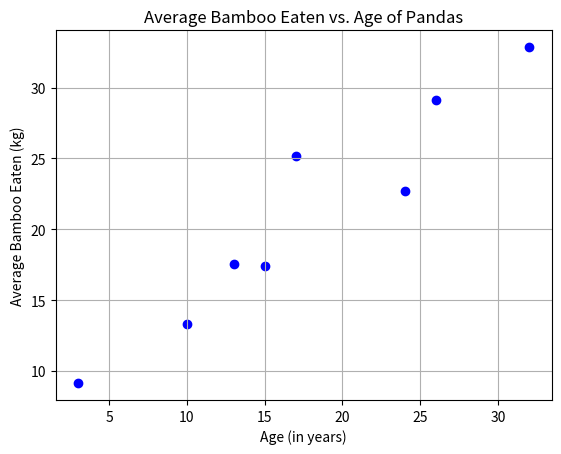

The matplotlib source for this figure:
import pandas as pd
import matplotlib.pyplot as plt
import numpy as np

data = {
    "Name": ["Bai Yun", "Bao Bao", "Da Mao", "Gu Gu", "He Hua", "Jiao Qing", "Lun Lun", "Mei Lan"],
    "Age (in years)": [32, 10, 15, 24, 3, 13, 26, 17],
    "Monday": [30, 12, 18, 21, 8, 20, 30, 28],
    "Tuesday": [35, 11, 20, 20, 12, 14, 31, 26],
    "Wednesday": [32, 15, 16, 25, 9, 19, 27, 24],
    "Thursday": [30, 18, 17, 27, 7, 20, 29, 23],
    "Friday": [35, 13, 16, 22, 10, 15, 30, 29],
    "Saturday": [30, 12, 16, 20, 11, 18, 28, 22],
    "Sunday": [38, 12, 19, 24, 7, 17, 29, 24],
}

df = pd.DataFrame(data)

df['Average'] = df[['Monday', 'Tuesday', 'Wednesday', 'Thursday', 'Friday', 'Saturday', 'Sunday']].mean(axis=1)

df = df.sort_values(by=['Age (in years)', 'Average'], ascending=True)

pandas_eating_more_than_28kg = df[df['Average'] > 28]

print(pandas_eating_more_than_28kg['Name'])

print(df)

np.polynomial.polynomial.polyfit(df['Age (in years)'], df['Average'], 1)

plt.scatter(df['Age (in years)'], df['Average'], marker='o', color='b')
plt.xlabel('Age (in years)')
plt.ylabel('Average Bamboo Eaten (kg)')
plt.title('Average Bamboo Eaten vs. Age of Pandas')
plt.grid(True)


